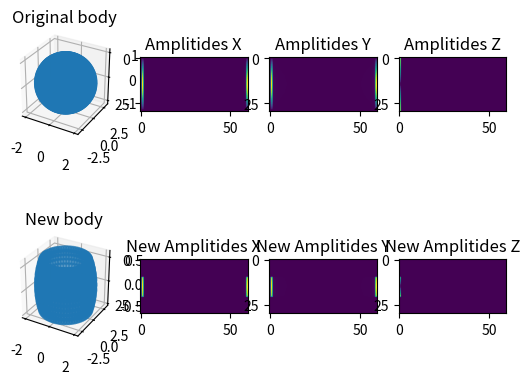

Source code (Python):
import numpy as np
import matplotlib.pyplot as plt
from mpl_toolkits.mplot3d import Axes3D


# Step 1: create testdata
N = 30
M = 2 * N
thetas = np.linspace( - np.pi/2, np.pi/2, N)
phis   = np.linspace( - np.pi, np.pi, M)

a = 2
b = 3
c = 1
def ellipsoid(theta, phi):
    x = a * np.cos(theta) * np.cos(phi)
    y = b * np.cos(theta) * np.sin(phi)
    z = c * np.sin(theta)
    return x, y, z

dataset = np.zeros([N, M, 3])
for n, theta in enumerate(thetas):
    for m, phi in enumerate(phis):
        dataset[n,m,:] = ellipsoid(theta, phi)


# Step 2: do transform
transfDataset = np.zeros([N, M, 3], dtype=np.complex128)
transfDataset[:,:,0] = np.fft.fft(dataset[:,:,0])
transfDataset[:,:,1] = np.fft.fft(dataset[:,:,1])
transfDataset[:,:,2] = np.fft.fft(dataset[:,:,2])


# Step 3: mutating the data
def matrixApply(func, matrix, newMatrix):
    R, C = np.shape(matrix)
    for r in range(R):
        for c in range(C): 
            newMatrix[r,c] = func(r, c, matrix[r,c])

def center(r, c, val):
    if (r - N/2)**2 + (c - M/2)**2 > 6*N:
        return val
    return 0

def top(r, c, val):
    if r < N/2:
        return val
    return 0

def mult(r, c, val):
    return val/((r-N/2)**2 + (c-M/2)**2)

def cross(r, c, val):
    if abs(r - N/2) < 6 or abs(c - M/2) < 6:
        return val
    return 0


alteredDataset = np.zeros([N, M, 3], dtype=np.complex128)
matrixApply(cross, transfDataset[:,:,0], alteredDataset[:,:,0])
matrixApply(cross, transfDataset[:,:,1], alteredDataset[:,:,1])
matrixApply(cross, transfDataset[:,:,2], alteredDataset[:,:,2])


# Step 4: backtransform
newDataset = np.zeros([N, M, 3])
newDataset[:,:,0] = np.fft.ifft(alteredDataset[:,:,0])
newDataset[:,:,1] = np.fft.ifft(alteredDataset[:,:,1])
newDataset[:,:,2] = np.fft.ifft(alteredDataset[:,:,2])



# Step 5: plotting

def mtrxToArr(mtrx):
    R, C, D = np.shape(mtrx)
    out = np.zeros([R*C, D])
    i = 0
    for r in range(R):
        for c in range(C):
            out[i] = mtrx[r, c, :]
            i += 1
    return out
    

def on_move(event):
    if event.inaxes == ax1:
        if ax1.button_pressed in ax1._rotate_btn:
            ax5.view_init(elev=ax1.elev, azim=ax1.azim)
        elif ax1.button_pressed in ax1._zoom_btn:
            ax5.set_xlim3d(ax1.get_xlim3d())
            ax5.set_ylim3d(ax1.get_ylim3d())
            ax5.set_zlim3d(ax1.get_zlim3d())
    elif event.inaxes == ax5:
        if ax5.button_pressed in ax5._rotate_btn:
            ax1.view_init(elev=ax5.elev, azim=ax5.azim)
        elif ax5.button_pressed in ax5._zoom_btn:
            ax1.set_xlim3d(ax5.get_xlim3d())
            ax1.set_ylim3d(ax5.get_ylim3d())
            ax1.set_zlim3d(ax5.get_zlim3d())
    else:
        return
    fig.canvas.draw_idle()



fig = plt.figure()
c1 = fig.canvas.mpl_connect('motion_notify_event', on_move)


datasetFlat = mtrxToArr(dataset)
ax1 = fig.add_subplot(241, projection='3d')
ax1.set_title("Original body")
ax1.set_aspect('equal', adjustable='box')
ax1.scatter(datasetFlat[:,0], datasetFlat[:,1], datasetFlat[:,2], cmap="viridis")

ax2 = fig.add_subplot(242)
ax2.set_title("Amplitides X")
ax2.imshow(np.abs(transfDataset[:,:,0]))

ax3 = fig.add_subplot(243)
ax3.set_title("Amplitides Y")
ax3.imshow(np.abs(transfDataset[:,:,1]))

ax4 = fig.add_subplot(244)
ax4.set_title("Amplitides Z")
ax4.imshow(np.abs(transfDataset[:,:,2]))






newDatasetFlat = mtrxToArr(newDataset)
ax5 = fig.add_subplot(245, projection='3d')
ax5.set_title("New body")
ax5.set_aspect('equal', adjustable='box')
ax5.scatter(newDatasetFlat[:,0], newDatasetFlat[:,1], newDatasetFlat[:,2], cmap="viridis")

ax6 = fig.add_subplot(246)
ax6.set_title("New Amplitides X")
ax6.imshow(np.abs(alteredDataset[:,:,0]))

ax7 = fig.add_subplot(247)
ax7.set_title("New Amplitides Y")
ax7.imshow(np.abs(alteredDataset[:,:,1]))

ax8 = fig.add_subplot(248)
ax8.set_title("New Amplitides Z")
ax8.imshow(np.abs(alteredDataset[:,:,2]))



plt.show()
